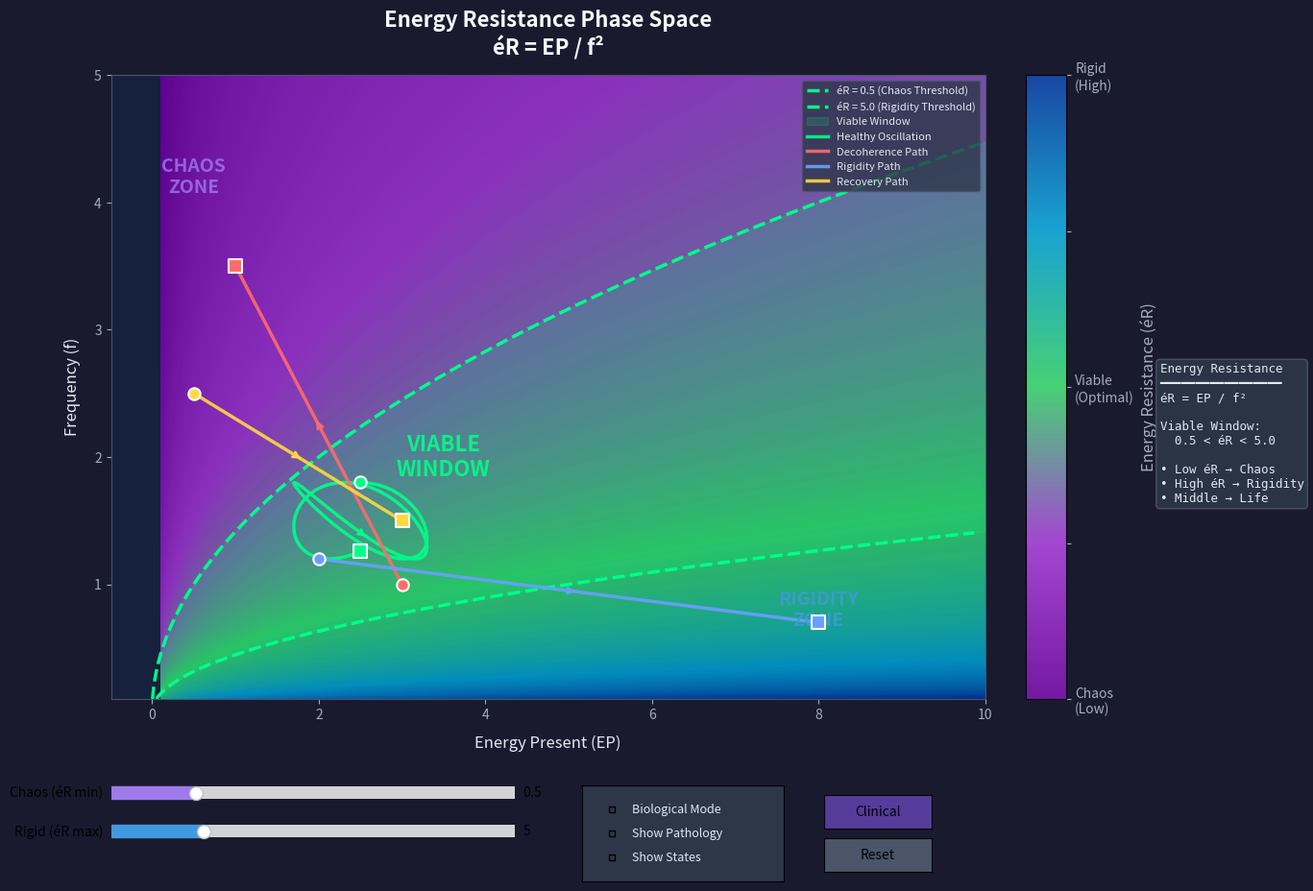

Recreate this plot in Python.
"""
Energy Resistance (éR) Phase Space Visualizer

A core teaching tool for Cosmic Loom Theory that visualizes the relationship
between Energy Present (EP), frequency (f), and Energy Resistance (éR).

The fundamental equation: éR = EP / f²

The Energy Resistance Principle states that living systems operate within a
specific energetic regime - a "viable window" between chaos and rigidity.

- Too low éR: System collapses into chaos/decoherence
- Too high éR: System becomes rigid, unable to respond adaptively
- Viable window: The "Goldilocks zone" where biological coherence thrives

Enhanced Features (v1.2):
- Biological Parameter Mapping: Maps abstract éR to physiological measurements
- Pathology Signatures: Shows where mental health conditions appear in éR space
- Clinical Trajectories: Decompensation and recovery paths
"""

import numpy as np
import matplotlib.pyplot as plt
from matplotlib.widgets import Slider, Button, RadioButtons, CheckButtons
from matplotlib.patches import Polygon, Ellipse, FancyBboxPatch
from matplotlib.colors import LinearSegmentedColormap
import matplotlib.patches as mpatches
from typing import Tuple, List, Optional, Dict


# =============================================================================
# BIOLOGICAL PARAMETER MAPPING
# =============================================================================

# Biological state reference points (EP, frequency, label, color)
# These map physiological states to the abstract éR phase space
BIOLOGICAL_STATES = {
    'resting_awake': {
        'ep': 2.5, 'freq': 1.2,
        'label': 'Resting Awake',
        'color': '#00ff88',
        'description': 'Alert but relaxed, EEG alpha (8-12 Hz)',
        'metabolic_rate': 70,  # kcal/hr (basal)
        'hrv_ms': 50,  # RMSSD in milliseconds
    },
    'deep_sleep': {
        'ep': 1.8, 'freq': 0.6,
        'label': 'Deep Sleep (N3)',
        'color': '#4299e1',
        'description': 'Delta waves (0.5-4 Hz), low metabolism',
        'metabolic_rate': 55,
        'hrv_ms': 80,
    },
    'rem_sleep': {
        'ep': 2.2, 'freq': 1.8,
        'label': 'REM Sleep',
        'color': '#9f7aea',
        'description': 'Dream state, mixed frequencies, paralysis',
        'metabolic_rate': 65,
        'hrv_ms': 40,
    },
    'focused_attention': {
        'ep': 3.5, 'freq': 2.0,
        'label': 'Focused Attention',
        'color': '#f6ad55',
        'description': 'Beta waves (12-30 Hz), active cognition',
        'metabolic_rate': 85,
        'hrv_ms': 35,
    },
    'exercise': {
        'ep': 7.0, 'freq': 3.2,
        'label': 'Exercise',
        'color': '#fc8181',
        'description': 'High metabolism, elevated HR, sympathetic',
        'metabolic_rate': 400,
        'hrv_ms': 20,
    },
    'meditation': {
        'ep': 2.0, 'freq': 0.8,
        'label': 'Deep Meditation',
        'color': '#68d391',
        'description': 'Theta/alpha, coherent, parasympathetic',
        'metabolic_rate': 60,
        'hrv_ms': 90,
    },
    'flow_state': {
        'ep': 4.0, 'freq': 1.5,
        'label': 'Flow State',
        'color': '#ffd700',
        'description': 'Optimal performance, effortless focus',
        'metabolic_rate': 100,
        'hrv_ms': 55,
    },
}

# Pathology zones in éR space
# Each pathology has a center, spread, and clinical characteristics
PATHOLOGY_ZONES = {
    'depression': {
        'ep_center': 1.2, 'freq_center': 0.5,
        'ep_spread': 0.6, 'freq_spread': 0.3,
        'label': 'Depression',
        'color': '#4a5568',
        'description': 'Low energy, slowed dynamics, toward rigidity',
        'regime': 'rigidity',
    },
    'anxiety': {
        'ep_center': 2.5, 'freq_center': 3.5,
        'label': 'Anxiety',
        'ep_spread': 0.8, 'freq_spread': 0.6,
        'color': '#f56565',
        'description': 'Normal energy, hyperactive frequency, chaos boundary',
        'regime': 'chaos',
    },
    'mania': {
        'ep_center': 6.0, 'freq_center': 4.0,
        'ep_spread': 1.5, 'freq_spread': 0.8,
        'label': 'Mania',
        'color': '#ed64a6',
        'description': 'Excessive energy, chaotic dynamics',
        'regime': 'chaos',
    },
    'seizure': {
        'ep_center': 8.5, 'freq_center': 1.0,
        'ep_spread': 1.0, 'freq_spread': 0.4,
        'label': 'Seizure',
        'color': '#e53e3e',
        'description': 'Very high energy, hyper-synchronized, extreme rigidity',
        'regime': 'rigidity',
    },
    'dissociation': {
        'ep_center': 1.5, 'freq_center': 2.5,
        'ep_spread': 0.5, 'freq_spread': 0.8,
        'label': 'Dissociation',
        'color': '#a0aec0',
        'description': 'Low energy with fragmented dynamics, boundary state',
        'regime': 'boundary',
    },
    'adhd': {
        'ep_center': 3.0, 'freq_center': 3.0,
        'ep_spread': 1.2, 'freq_spread': 1.0,
        'label': 'ADHD',
        'color': '#f6ad55',
        'description': 'Unstable, oscillating near chaos boundary',
        'regime': 'chaos',
    },
    'ptsd': {
        'ep_center': 4.5, 'freq_center': 3.8,
        'ep_spread': 1.0, 'freq_spread': 0.6,
        'label': 'PTSD',
        'color': '#805ad5',
        'description': 'Hyperarousal, threat detection hyperactive',
        'regime': 'chaos',
    },
}


def map_hrv_to_frequency(hrv_ms: float) -> float:
    """
    Map Heart Rate Variability (RMSSD in ms) to éR frequency parameter.

    Higher HRV generally indicates more parasympathetic activity and
    lower effective frequency in the coherence space.

    Args:
        hrv_ms: RMSSD heart rate variability in milliseconds

    Returns:
        Estimated frequency parameter for éR calculation

    Note:
        This is a theoretical mapping. Empirical calibration with
        LoomSense data will refine these relationships.
    """
    # Inverse relationship: high HRV -> low frequency (calm, coherent)
    # Typical range: HRV 10-100ms -> freq 0.5-4.0
    # Using logarithmic mapping for physiological realism
    hrv_clamped = np.clip(hrv_ms, 10, 150)
    freq = 4.5 - 1.5 * np.log10(hrv_clamped / 10)
    return np.clip(freq, 0.3, 4.5)


def map_metabolic_rate_to_energy(kcal_per_hour: float) -> float:
    """
    Map metabolic rate (kcal/hour) to éR Energy Present parameter.

    Higher metabolic activity corresponds to more energy present
    in the biological coherence field.

    Args:
        kcal_per_hour: Metabolic rate in kilocalories per hour

    Returns:
        Estimated EP parameter for éR calculation

    Note:
        This is a theoretical mapping. Actual values will depend on
        body mass, activity type, and other factors.
    """
    # Linear-ish mapping with saturation
    # Basal: ~60 kcal/hr -> EP ~2.0
    # Heavy exercise: ~800 kcal/hr -> EP ~9.0
    kcal_clamped = np.clip(kcal_per_hour, 40, 1000)
    ep = 1.5 + (kcal_clamped - 40) * (8.0 / 960)
    return np.clip(ep, 0.5, 10.0)


def map_eeg_band_to_frequency(band: str, power_ratio: float = 1.0) -> float:
    """
    Map EEG frequency band to éR frequency parameter.

    Args:
        band: EEG band name ('delta', 'theta', 'alpha', 'beta', 'gamma')
        power_ratio: Relative power in this band (0-1, affects weighting)

    Returns:
        Estimated frequency parameter
    """
    band_frequencies = {
        'delta': 0.5,    # 0.5-4 Hz - deep sleep
        'theta': 0.8,    # 4-8 Hz - drowsy, meditation
        'alpha': 1.2,    # 8-12 Hz - relaxed awake
        'beta': 2.5,     # 12-30 Hz - active, alert
        'gamma': 4.0,    # 30-100 Hz - high cognition
    }
    base_freq = band_frequencies.get(band.lower(), 1.5)
    return base_freq * (0.5 + 0.5 * power_ratio)


def biological_state_to_er(state_name: str) -> Dict:
    """
    Get the éR parameters for a named biological state.

    Args:
        state_name: Name of state (e.g., 'resting_awake', 'deep_sleep')

    Returns:
        Dictionary with EP, frequency, éR, and description
    """
    if state_name not in BIOLOGICAL_STATES:
        raise ValueError(f"Unknown biological state: {state_name}. "
                        f"Available: {list(BIOLOGICAL_STATES.keys())}")

    state = BIOLOGICAL_STATES[state_name]
    er = state['ep'] / (state['freq'] ** 2)

    return {
        'state': state_name,
        'energy_present': state['ep'],
        'frequency': state['freq'],
        'energy_resistance': er,
        'label': state['label'],
        'description': state['description'],
        'metabolic_rate': state.get('metabolic_rate'),
        'hrv_ms': state.get('hrv_ms'),
    }


class EnergyResistanceVisualizer:
    """
    Interactive visualizer for the Energy Resistance phase space.

    Displays the relationship between Energy Present (EP), frequency (f),
    and Energy Resistance (éR), highlighting the viable window for
    biological coherence.

    Enhanced Features:
    - Biological Mode: Maps axes to physiological parameters
    - Pathology Zones: Shows where mental health conditions appear
    - Clinical Trajectories: Decompensation and recovery paths
    """

    # Default viable window boundaries (éR units)
    DEFAULT_ER_MIN = 0.5   # Below this: chaos/decoherence
    DEFAULT_ER_MAX = 5.0   # Above this: rigidity/frozen

    # Custom colormap: chaos (purple) -> viable (green) -> rigid (blue)
    COLORMAP_COLORS = [
        (0.4, 0.0, 0.6),    # Deep purple - chaos
        (0.6, 0.2, 0.8),    # Purple - low éR
        (0.2, 0.8, 0.4),    # Green - viable zone center
        (0.0, 0.6, 0.8),    # Cyan - high éR
        (0.0, 0.2, 0.6),    # Deep blue - rigidity
    ]

    def __init__(self,
                 ep_range: Tuple[float, float] = (0.1, 10.0),
                 freq_range: Tuple[float, float] = (0.1, 5.0),
                 resolution: int = 500):
        """
        Initialize the visualizer.

        Args:
            ep_range: (min, max) range for Energy Present axis
            freq_range: (min, max) range for frequency axis
            resolution: Grid resolution for the phase space
        """
        self.ep_range = ep_range
        self.freq_range = freq_range
        self.resolution = resolution

        # Viable window boundaries
        self.er_min = self.DEFAULT_ER_MIN
        self.er_max = self.DEFAULT_ER_MAX

        # Trajectories storage
        self.trajectories: List[dict] = []

        # Create custom colormap
        self.cmap = self._create_colormap()

        # Display mode flags
        self.biological_mode = False
        self.show_pathology = False
        self.show_biological_states = False

        # Initialize plot elements (will be set in setup)
        self.fig = None
        self.ax_main = None
        self.ax_colorbar = None
        self.im = None
        self.viable_patch = None
        self.trajectory_lines = []
        self.pathology_patches = []
        self.state_markers = []
        self.state_annotations = []

    def _create_colormap(self) -> LinearSegmentedColormap:
        """Create custom colormap for éR visualization."""
        return LinearSegmentedColormap.from_list(
            'energy_resistance',
            self.COLORMAP_COLORS,
            N=256
        )

    @staticmethod
    def calculate_er(ep: np.ndarray, freq: np.ndarray) -> np.ndarray:
        """
        Calculate Energy Resistance: éR = EP / f²

        Args:
            ep: Energy Present values
            freq: Frequency values

        Returns:
            Energy Resistance values
        """
        return ep / (freq ** 2)

    def _compute_phase_space(self) -> Tuple[np.ndarray, np.ndarray, np.ndarray]:
        """Compute the éR values across the phase space grid."""
        ep = np.linspace(self.ep_range[0], self.ep_range[1], self.resolution)
        freq = np.linspace(self.freq_range[0], self.freq_range[1], self.resolution)

        EP, F = np.meshgrid(ep, freq)
        ER = self.calculate_er(EP, F)

        return EP, F, ER

    def _get_viable_boundary_coords(self) -> Tuple[np.ndarray, np.ndarray,
                                                    np.ndarray, np.ndarray]:
        """
        Calculate the viable window boundary curves.

        For éR = EP / f², the boundaries are:
        - Lower: EP = éR_min * f²
        - Upper: EP = éR_max * f²
        """
        freq = np.linspace(self.freq_range[0], self.freq_range[1], 200)

        ep_lower = self.er_min * freq**2
        ep_upper = self.er_max * freq**2

        # Clip to visible range
        mask_lower = ep_lower <= self.ep_range[1]
        mask_upper = ep_upper <= self.ep_range[1]

        return (freq[mask_lower], ep_lower[mask_lower],
                freq[mask_upper], ep_upper[mask_upper])

    def add_trajectory(self,
                       ep_values: np.ndarray,
                       freq_values: np.ndarray,
                       label: str = "System",
                       color: str = 'white',
                       show_arrow: bool = True):
        """
        Add a system trajectory to the visualization.

        Args:
            ep_values: Array of EP values over time
            freq_values: Array of frequency values over time
            label: Label for the trajectory
            color: Line color
            show_arrow: Whether to show direction arrow
        """
        self.trajectories.append({
            'ep': np.array(ep_values),
            'freq': np.array(freq_values),
            'label': label,
            'color': color,
            'show_arrow': show_arrow
        })

    def add_example_trajectories(self):
        """Add example trajectories demonstrating different system behaviors."""

        # 1. Healthy oscillation within viable window
        t = np.linspace(0, 4*np.pi, 100)
        ep_healthy = 2.5 + 0.8 * np.sin(t)
        freq_healthy = 1.5 + 0.3 * np.cos(t * 1.3)
        self.add_trajectory(ep_healthy, freq_healthy,
                           "Healthy Oscillation", '#00FF88')

        # 2. System falling into chaos (decreasing éR)
        t = np.linspace(0, 1, 50)
        ep_chaos = 3.0 - 2.0 * t
        freq_chaos = 1.0 + 2.5 * t
        self.add_trajectory(ep_chaos, freq_chaos,
                           "Decoherence Path", '#FF6B6B')

        # 3. System becoming rigid (increasing éR)
        t = np.linspace(0, 1, 50)
        ep_rigid = 2.0 + 6.0 * t
        freq_rigid = 1.2 - 0.5 * t
        self.add_trajectory(ep_rigid, freq_rigid,
                           "Rigidity Path", '#6B9FFF')

        # 4. Recovery trajectory - from chaos back to viable
        t = np.linspace(0, 1, 50)
        ep_recovery = 0.5 + 2.5 * t
        freq_recovery = 2.5 - 1.0 * t
        self.add_trajectory(ep_recovery, freq_recovery,
                           "Recovery Path", '#FFD93D')

    def add_clinical_trajectories(self):
        """Add clinically-relevant trajectories showing decompensation and recovery."""

        # 1. Depression onset: gradual energy and frequency decline
        t = np.linspace(0, 1, 60)
        ep_depression = 3.0 - 1.8 * t + 0.3 * np.sin(6 * t)  # Declining with tremor
        freq_depression = 1.5 - 1.0 * t + 0.2 * np.sin(8 * t)
        self.add_trajectory(ep_depression, freq_depression,
                           "Depression Onset", '#4a5568')

        # 2. Anxiety escalation: frequency increases while energy fluctuates
        t = np.linspace(0, 1, 60)
        ep_anxiety = 2.5 + 0.8 * np.sin(10 * t)  # Fluctuating energy
        freq_anxiety = 1.5 + 2.0 * t  # Rising frequency
        self.add_trajectory(ep_anxiety, freq_anxiety,
                           "Anxiety Escalation", '#f56565')

        # 3. Manic episode: energy and frequency spike together
        t = np.linspace(0, 1, 50)
        ep_mania = 2.5 + 4.0 * t * (1 + 0.2 * np.sin(15 * t))
        freq_mania = 1.5 + 2.5 * t
        self.add_trajectory(ep_mania, freq_mania,
                           "Manic Episode", '#ed64a6')

        # 4. Panic attack: rapid spike then crash
        t = np.linspace(0, 1, 80)
        attack_peak = 0.3
        ep_panic = 2.5 + 3.0 * np.exp(-((t - attack_peak) / 0.15)**2)
        freq_panic = 1.5 + 2.5 * np.exp(-((t - attack_peak) / 0.12)**2)
        self.add_trajectory(ep_panic, freq_panic,
                           "Panic Attack", '#e53e3e')

        # 5. Therapeutic recovery: gradual return to viable window
        t = np.linspace(0, 1, 80)
        # Starting from anxiety region, spiraling back to center
        ep_therapy = 2.5 + 1.0 * np.exp(-3 * t) * np.cos(8 * t)
        freq_therapy = 3.5 - 2.0 * t + 0.5 * np.exp(-2 * t) * np.sin(6 * t)
        self.add_trajectory(ep_therapy, freq_therapy,
                           "Therapeutic Recovery", '#48bb78')

        # 6. Meditation deepening: controlled descent into coherent state
        t = np.linspace(0, 1, 50)
        ep_meditation = 2.5 - 0.5 * t
        freq_meditation = 1.2 - 0.4 * t
        self.add_trajectory(ep_meditation, freq_meditation,
                           "Meditation Deepening", '#68d391')

    def _draw_biological_states(self):
        """Draw markers for reference biological states."""
        for state_name, state in BIOLOGICAL_STATES.items():
            ep, freq = state['ep'], state['freq']

            # Skip if outside visible range
            if not (self.ep_range[0] <= ep <= self.ep_range[1] and
                    self.freq_range[0] <= freq <= self.freq_range[1]):
                continue

            # Draw marker
            marker = self.ax_main.scatter(
                ep, freq, s=150, c=state['color'],
                marker='*', edgecolors='white', linewidths=1.5,
                zorder=10, alpha=0.9
            )
            self.state_markers.append(marker)

            # Add label
            offset = (0.2, 0.1) if freq < 3 else (0.2, -0.2)
            ann = self.ax_main.annotate(
                state['label'],
                xy=(ep, freq),
                xytext=(ep + offset[0], freq + offset[1]),
                fontsize=8, color=state['color'],
                fontweight='bold',
                bbox=dict(boxstyle='round,pad=0.2', facecolor='#1a1a2e',
                         edgecolor=state['color'], alpha=0.8),
                arrowprops=dict(arrowstyle='->', color=state['color'],
                               connectionstyle='arc3,rad=0.1'),
                zorder=11
            )
            self.state_annotations.append(ann)

    def _draw_pathology_zones(self):
        """Draw elliptical zones for pathology regions."""
        for path_name, pathology in PATHOLOGY_ZONES.items():
            ep_c, freq_c = pathology['ep_center'], pathology['freq_center']
            ep_s, freq_s = pathology['ep_spread'], pathology['freq_spread']

            # Skip if center is outside visible range
            if not (self.ep_range[0] <= ep_c <= self.ep_range[1] and
                    self.freq_range[0] <= freq_c <= self.freq_range[1]):
                continue

            # Draw ellipse for pathology zone
            ellipse = Ellipse(
                (ep_c, freq_c),
                width=ep_s * 2, height=freq_s * 2,
                facecolor=pathology['color'], alpha=0.25,
                edgecolor=pathology['color'], linewidth=2,
                linestyle='--', zorder=3
            )
            self.ax_main.add_patch(ellipse)
            self.pathology_patches.append(ellipse)

            # Add label at center
            self.ax_main.text(
                ep_c, freq_c, pathology['label'],
                fontsize=9, fontweight='bold',
                color=pathology['color'], ha='center', va='center',
                alpha=0.9, zorder=4
            )

    def _clear_overlays(self):
        """Clear biological state markers and pathology zones."""
        for marker in self.state_markers:
            marker.remove()
        self.state_markers = []

        for ann in self.state_annotations:
            ann.remove()
        self.state_annotations = []

        for patch in self.pathology_patches:
            patch.remove()
        self.pathology_patches = []

    def setup_plot(self, figsize: Tuple[int, int] = (14, 10)):
        """Set up the matplotlib figure and axes."""

        # Create figure with space for controls
        self.fig = plt.figure(figsize=figsize, facecolor='#1a1a2e')

        # Main phase space plot
        self.ax_main = self.fig.add_axes([0.1, 0.25, 0.65, 0.65])
        self.ax_main.set_facecolor('#16213e')

        # Colorbar axis
        self.ax_colorbar = self.fig.add_axes([0.78, 0.25, 0.03, 0.65])

        # Style the axes
        for spine in self.ax_main.spines.values():
            spine.set_color('#4a5568')
        self.ax_main.tick_params(colors='#a0aec0')

    def _draw_phase_space(self):
        """Draw the main phase space visualization."""
        EP, F, ER = self._compute_phase_space()

        # Normalize éR for color mapping (log scale for better visualization)
        er_log = np.log10(ER + 0.01)
        er_normalized = (er_log - er_log.min()) / (er_log.max() - er_log.min())

        # Draw the phase space
        self.im = self.ax_main.imshow(
            er_normalized,
            extent=[self.ep_range[0], self.ep_range[1],
                   self.freq_range[0], self.freq_range[1]],
            origin='lower',
            aspect='auto',
            cmap=self.cmap,
            alpha=0.9
        )

        # Add colorbar
        cbar = self.fig.colorbar(self.im, cax=self.ax_colorbar)
        cbar.set_label('Energy Resistance (éR)', color='#a0aec0', fontsize=12)
        cbar.ax.yaxis.set_tick_params(color='#a0aec0')
        plt.setp(plt.getp(cbar.ax.axes, 'yticklabels'), color='#a0aec0')

        # Custom colorbar ticks
        cbar.set_ticks([0, 0.25, 0.5, 0.75, 1.0])
        cbar.set_ticklabels(['Chaos\n(Low)', '', 'Viable\n(Optimal)', '', 'Rigid\n(High)'])

    def _draw_viable_window(self):
        """Draw the viable window boundaries."""
        f_low, ep_low, f_high, ep_high = self._get_viable_boundary_coords()

        # Draw boundary curves
        self.ax_main.plot(ep_low, f_low, '--', color='#00ff88',
                         linewidth=2.5, label=f'éR = {self.er_min} (Chaos Threshold)')
        self.ax_main.plot(ep_high, f_high, '--', color='#00ff88',
                         linewidth=2.5, label=f'éR = {self.er_max} (Rigidity Threshold)')

        # Create shaded viable region
        # Build polygon vertices
        ep_range_vals = np.linspace(self.ep_range[0], self.ep_range[1], 100)

        # Upper boundary (lower éR = chaos threshold): f = sqrt(EP / éR_min)
        f_upper = np.sqrt(ep_range_vals / self.er_min)
        f_upper = np.clip(f_upper, self.freq_range[0], self.freq_range[1])

        # Lower boundary (higher éR = rigidity threshold): f = sqrt(EP / éR_max)
        f_lower = np.sqrt(ep_range_vals / self.er_max)
        f_lower = np.clip(f_lower, self.freq_range[0], self.freq_range[1])

        # Only shade where both boundaries are in range
        valid_mask = (f_upper > self.freq_range[0]) & (f_lower < self.freq_range[1])

        if np.any(valid_mask):
            self.ax_main.fill_between(
                ep_range_vals[valid_mask],
                f_lower[valid_mask],
                f_upper[valid_mask],
                alpha=0.15,
                color='#00ff88',
                label='Viable Window'
            )

        # Add zone labels
        self.ax_main.text(0.5, 4.2, 'CHAOS\nZONE', fontsize=14, fontweight='bold',
                         color='#9f7aea', ha='center', va='center', alpha=0.8)
        self.ax_main.text(8.0, 0.8, 'RIGIDITY\nZONE', fontsize=14, fontweight='bold',
                         color='#4299e1', ha='center', va='center', alpha=0.8)
        self.ax_main.text(3.5, 2.0, 'VIABLE\nWINDOW', fontsize=16, fontweight='bold',
                         color='#00ff88', ha='center', va='center', alpha=0.9)

    def _draw_trajectories(self):
        """Draw all system trajectories."""
        for traj in self.trajectories:
            # Plot trajectory line
            line, = self.ax_main.plot(
                traj['ep'], traj['freq'],
                '-', color=traj['color'], linewidth=2.5, alpha=0.9,
                label=traj['label']
            )
            self.trajectory_lines.append(line)

            # Add start and end markers
            self.ax_main.scatter(traj['ep'][0], traj['freq'][0],
                               s=80, c=traj['color'], marker='o',
                               edgecolors='white', linewidths=1.5, zorder=5)
            self.ax_main.scatter(traj['ep'][-1], traj['freq'][-1],
                               s=100, c=traj['color'], marker='s',
                               edgecolors='white', linewidths=1.5, zorder=5)

            # Add direction arrow
            if traj['show_arrow'] and len(traj['ep']) > 2:
                mid_idx = len(traj['ep']) // 2
                dx = traj['ep'][mid_idx+1] - traj['ep'][mid_idx-1]
                dy = traj['freq'][mid_idx+1] - traj['freq'][mid_idx-1]
                self.ax_main.annotate('',
                    xy=(traj['ep'][mid_idx] + dx*0.1, traj['freq'][mid_idx] + dy*0.1),
                    xytext=(traj['ep'][mid_idx], traj['freq'][mid_idx]),
                    arrowprops=dict(arrowstyle='->', color=traj['color'], lw=2))

    def _add_labels_and_legend(self):
        """Add axis labels, title, and legend."""
        if self.biological_mode:
            # Biological mode labels
            xlabel = 'Energy Present (EP)\n← Lower Metabolism | Higher Metabolism →'
            ylabel = 'Frequency (f)\n← Slower Rhythms | Faster Rhythms →'
            title = 'Energy Resistance Phase Space\nBiological Mapping Mode'
        else:
            # Abstract mode labels
            xlabel = 'Energy Present (EP)'
            ylabel = 'Frequency (f)'
            title = 'Energy Resistance Phase Space\néR = EP / f²'

        self.ax_main.set_xlabel(xlabel, fontsize=12,
                               color='#e2e8f0', labelpad=10)
        self.ax_main.set_ylabel(ylabel, fontsize=12,
                               color='#e2e8f0', labelpad=10)
        self.ax_main.set_title(title, fontsize=16, fontweight='bold',
                              color='#f7fafc', pad=15)

        # Add legend
        legend = self.ax_main.legend(loc='upper right', fontsize=8,
                                    facecolor='#2d3748', edgecolor='#4a5568',
                                    labelcolor='#e2e8f0')

        # Add equation box - content depends on mode
        if self.biological_mode:
            eq_text = (
                "Biological Mapping\n"
                "━━━━━━━━━━━━━━━━━\n"
                "EP ↔ Metabolic Rate\n"
                "  (ATP, O₂, HR)\n\n"
                "f ↔ Neural Rhythms\n"
                "  (EEG, HRV, Circadian)\n\n"
                "éR = EP / f²\n\n"
                "★ = Reference States\n"
                "⬭ = Pathology Zones"
            )
        else:
            eq_text = (
                "Energy Resistance\n"
                "━━━━━━━━━━━━━━━━━\n"
                "éR = EP / f²\n\n"
                f"Viable Window:\n"
                f"  {self.er_min} < éR < {self.er_max}\n\n"
                "• Low éR → Chaos\n"
                "• High éR → Rigidity\n"
                "• Middle → Life"
            )

        self.fig.text(0.88, 0.60, eq_text, fontsize=9,
                     color='#e2e8f0', family='monospace',
                     bbox=dict(boxstyle='round', facecolor='#2d3748',
                              edgecolor='#4a5568', alpha=0.9),
                     verticalalignment='top')

    def _setup_interactive_controls(self):
        """Set up interactive sliders and buttons."""

        # Slider for éR minimum (chaos threshold)
        ax_er_min = self.fig.add_axes([0.1, 0.14, 0.30, 0.025])
        self.slider_er_min = Slider(
            ax_er_min, 'Chaos (éR min)', 0.1, 2.0,
            valinit=self.er_min, valstep=0.1,
            color='#9f7aea'
        )
        ax_er_min.set_facecolor('#2d3748')

        # Slider for éR maximum (rigidity threshold)
        ax_er_max = self.fig.add_axes([0.1, 0.10, 0.30, 0.025])
        self.slider_er_max = Slider(
            ax_er_max, 'Rigid (éR max)', 2.0, 15.0,
            valinit=self.er_max, valstep=0.5,
            color='#4299e1'
        )
        ax_er_max.set_facecolor('#2d3748')

        # Toggle checkboxes for biological mode and pathology
        ax_toggles = self.fig.add_axes([0.45, 0.06, 0.15, 0.10])
        ax_toggles.set_facecolor('#2d3748')
        self.check_buttons = CheckButtons(
            ax_toggles,
            ['Biological Mode', 'Show Pathology', 'Show States'],
            [self.biological_mode, self.show_pathology, self.show_biological_states]
        )
        # Style the checkboxes
        for text in self.check_buttons.labels:
            text.set_color('#e2e8f0')
            text.set_fontsize(9)

        # Reset button
        ax_reset = self.fig.add_axes([0.63, 0.07, 0.08, 0.035])
        self.button_reset = Button(ax_reset, 'Reset',
                                   color='#4a5568', hovercolor='#718096')

        # Clinical trajectories button
        ax_clinical = self.fig.add_axes([0.63, 0.115, 0.08, 0.035])
        self.button_clinical = Button(ax_clinical, 'Clinical',
                                      color='#553c9a', hovercolor='#6b46c1')

        # Connect callbacks
        self.slider_er_min.on_changed(self._update_boundaries)
        self.slider_er_max.on_changed(self._update_boundaries)
        self.button_reset.on_clicked(self._reset_parameters)
        self.button_clinical.on_clicked(self._toggle_clinical_trajectories)
        self.check_buttons.on_clicked(self._toggle_mode)

    def _update_boundaries(self, val):
        """Callback to update viable window when sliders change."""
        self.er_min = self.slider_er_min.val
        self.er_max = self.slider_er_max.val
        self._redraw_plot()

    def _reset_parameters(self, event):
        """Reset sliders to default values."""
        self.slider_er_min.set_val(self.DEFAULT_ER_MIN)
        self.slider_er_max.set_val(self.DEFAULT_ER_MAX)

    def _toggle_mode(self, label):
        """Handle checkbox toggles for display modes."""
        if label == 'Biological Mode':
            self.biological_mode = not self.biological_mode
        elif label == 'Show Pathology':
            self.show_pathology = not self.show_pathology
        elif label == 'Show States':
            self.show_biological_states = not self.show_biological_states

        # Redraw
        self._redraw_plot()

    def _toggle_clinical_trajectories(self, event):
        """Toggle clinical trajectories on/off."""
        # Check if clinical trajectories are already added
        clinical_labels = {'Depression Onset', 'Anxiety Escalation', 'Manic Episode',
                          'Panic Attack', 'Therapeutic Recovery', 'Meditation Deepening'}

        existing_labels = {t['label'] for t in self.trajectories}

        if clinical_labels & existing_labels:
            # Remove clinical trajectories
            self.trajectories = [t for t in self.trajectories
                                if t['label'] not in clinical_labels]
        else:
            # Add clinical trajectories
            self.add_clinical_trajectories()

        self._redraw_plot()

    def _redraw_plot(self):
        """Redraw the entire plot with current settings."""
        self.ax_main.clear()
        self._clear_overlays()
        self._draw_phase_space()
        self._draw_viable_window()

        if self.show_pathology:
            self._draw_pathology_zones()

        if self.show_biological_states:
            self._draw_biological_states()

        self._draw_trajectories()
        self._add_labels_and_legend()
        self.fig.canvas.draw_idle()

    def render(self,
               interactive: bool = True,
               show_trajectories: bool = True,
               show_biological_states: bool = False,
               show_pathology: bool = False,
               biological_mode: bool = False,
               save_path: Optional[str] = None):
        """
        Render the complete visualization.

        Args:
            interactive: Whether to show interactive controls
            show_trajectories: Whether to display example trajectories
            show_biological_states: Whether to show biological reference states
            show_pathology: Whether to show pathology zones
            biological_mode: Whether to use biological axis labels
            save_path: If provided, save figure to this path
        """
        # Set display modes
        self.biological_mode = biological_mode
        self.show_biological_states = show_biological_states
        self.show_pathology = show_pathology

        self.setup_plot()
        self._draw_phase_space()
        self._draw_viable_window()

        if show_pathology:
            self._draw_pathology_zones()

        if show_biological_states:
            self._draw_biological_states()

        if show_trajectories:
            if not self.trajectories:
                self.add_example_trajectories()
            self._draw_trajectories()

        self._add_labels_and_legend()

        if interactive:
            self._setup_interactive_controls()

        if save_path:
            self.fig.savefig(save_path, dpi=150, facecolor=self.fig.get_facecolor(),
                           bbox_inches='tight', pad_inches=0.3)
            print(f"Figure saved to: {save_path}")

        plt.show()

    def create_static_figure(self, save_path: Optional[str] = None):
        """Create a static (non-interactive) version for publications."""
        self.render(interactive=False, show_trajectories=True, save_path=save_path)


def calculate_system_er(energy_present: float, frequency: float) -> dict:
    """
    Calculate éR for a given system state and determine its regime.

    Args:
        energy_present: Current energy in the system
        frequency: Fundamental frequency of the system

    Returns:
        Dictionary with éR value and regime classification
    """
    er = energy_present / (frequency ** 2)

    if er < EnergyResistanceVisualizer.DEFAULT_ER_MIN:
        regime = "chaos"
        description = "System at risk of decoherence - insufficient energy resistance"
    elif er > EnergyResistanceVisualizer.DEFAULT_ER_MAX:
        regime = "rigidity"
        description = "System becoming rigid - excessive energy resistance"
    else:
        regime = "viable"
        description = "System in viable window - optimal for coherent organization"

    return {
        'energy_present': energy_present,
        'frequency': frequency,
        'energy_resistance': er,
        'regime': regime,
        'description': description
    }


def demo():
    """Run a demonstration of the Energy Resistance visualizer."""
    print("=" * 70)
    print("  Cosmic Loom Theory: Energy Resistance Visualizer (v1.2)")
    print("=" * 70)
    print("\nThe Energy Resistance Principle: éR = EP / f²")
    print("\nThis visualization shows the phase space where:")
    print("  • Purple regions: Low éR (chaos/decoherence)")
    print("  • Green regions: Viable window (biological coherence)")
    print("  • Blue regions: High éR (rigidity)")
    print("\nNEW FEATURES:")
    print("  ☐ Biological Mode - Map axes to physiological parameters")
    print("  ☐ Show Pathology - Display mental health condition zones")
    print("  ☐ Show States - Display biological reference states")
    print("  [Clinical] - Toggle clinical decompensation/recovery paths")
    print("\nUse the sliders to adjust the viable window boundaries.")
    print("=" * 70)

    # Create and show the visualizer
    visualizer = EnergyResistanceVisualizer()
    visualizer.render(interactive=True, show_trajectories=True)


def demo_biological():
    """
    Run a demonstration focused on biological and clinical applications.

    Shows the éR phase space with:
    - Biological reference states (sleep, meditation, exercise, etc.)
    - Pathology zones (depression, anxiety, mania, etc.)
    - Clinical trajectories (decompensation and recovery paths)
    """
    print("=" * 70)
    print("  Cosmic Loom Theory: Biological & Clinical Mode")
    print("=" * 70)
    print("\nThis view maps abstract éR parameters to physiology:")
    print("\n  ENERGY PRESENT (EP) ↔ Metabolic Indicators")
    print("    • ATP production, oxygen consumption")
    print("    • Heart rate, metabolic rate")
    print("    • Autonomic activation level")
    print("\n  FREQUENCY (f) ↔ Neural/Physiological Rhythms")
    print("    • EEG frequency bands (delta to gamma)")
    print("    • Heart rate variability (HRV)")
    print("    • Circadian rhythms")
    print("\n  REFERENCE STATES (★):")
    for name, state in BIOLOGICAL_STATES.items():
        er = state['ep'] / (state['freq'] ** 2)
        print(f"    • {state['label']}: éR = {er:.2f}")
    print("\n  PATHOLOGY ZONES (dashed ellipses):")
    for name, path in PATHOLOGY_ZONES.items():
        print(f"    • {path['label']}: {path['description']}")
    print("=" * 70)

    # Create visualizer with biological features enabled
    visualizer = EnergyResistanceVisualizer()
    visualizer.add_clinical_trajectories()
    visualizer.render(
        interactive=True,
        show_trajectories=True,
        show_biological_states=True,
        show_pathology=True,
        biological_mode=True
    )


def demo_pathology():
    """
    Run a demonstration focused specifically on pathology signatures.

    Shows how different mental health conditions map to éR space
    and the trajectories of decompensation and recovery.
    """
    print("=" * 70)
    print("  Cosmic Loom Theory: Pathology Signatures in éR Space")
    print("=" * 70)
    print("\nMental health conditions as energetic regimes:")
    print("\n  CHAOS BOUNDARY CONDITIONS (low éR):")
    print("    • Anxiety: High frequency, normal energy")
    print("    • Mania: High frequency AND high energy")
    print("    • ADHD: Unstable, oscillating near boundary")
    print("    • PTSD: Hyperarousal, threat detection overdrive")
    print("\n  RIGIDITY BOUNDARY CONDITIONS (high éR):")
    print("    • Depression: Low frequency AND low energy")
    print("    • Seizure: Very high energy, hyper-synchronized")
    print("\n  BOUNDARY/FRAGMENTED STATES:")
    print("    • Dissociation: Low energy, fragmented dynamics")
    print("\n  CLINICAL TRAJECTORIES:")
    print("    • Depression Onset: Gradual decline toward rigidity")
    print("    • Anxiety Escalation: Frequency increases into chaos")
    print("    • Panic Attack: Rapid spike then crash")
    print("    • Therapeutic Recovery: Spiral back to viable window")
    print("=" * 70)

    visualizer = EnergyResistanceVisualizer()
    visualizer.trajectories = []  # Clear default trajectories
    visualizer.add_clinical_trajectories()
    visualizer.render(
        interactive=True,
        show_trajectories=True,
        show_biological_states=False,
        show_pathology=True,
        biological_mode=True
    )


if __name__ == "__main__":
    import sys
    if len(sys.argv) > 1:
        if sys.argv[1] == '--bio':
            demo_biological()
        elif sys.argv[1] == '--pathology':
            demo_pathology()
        else:
            demo()
    else:
        demo()
